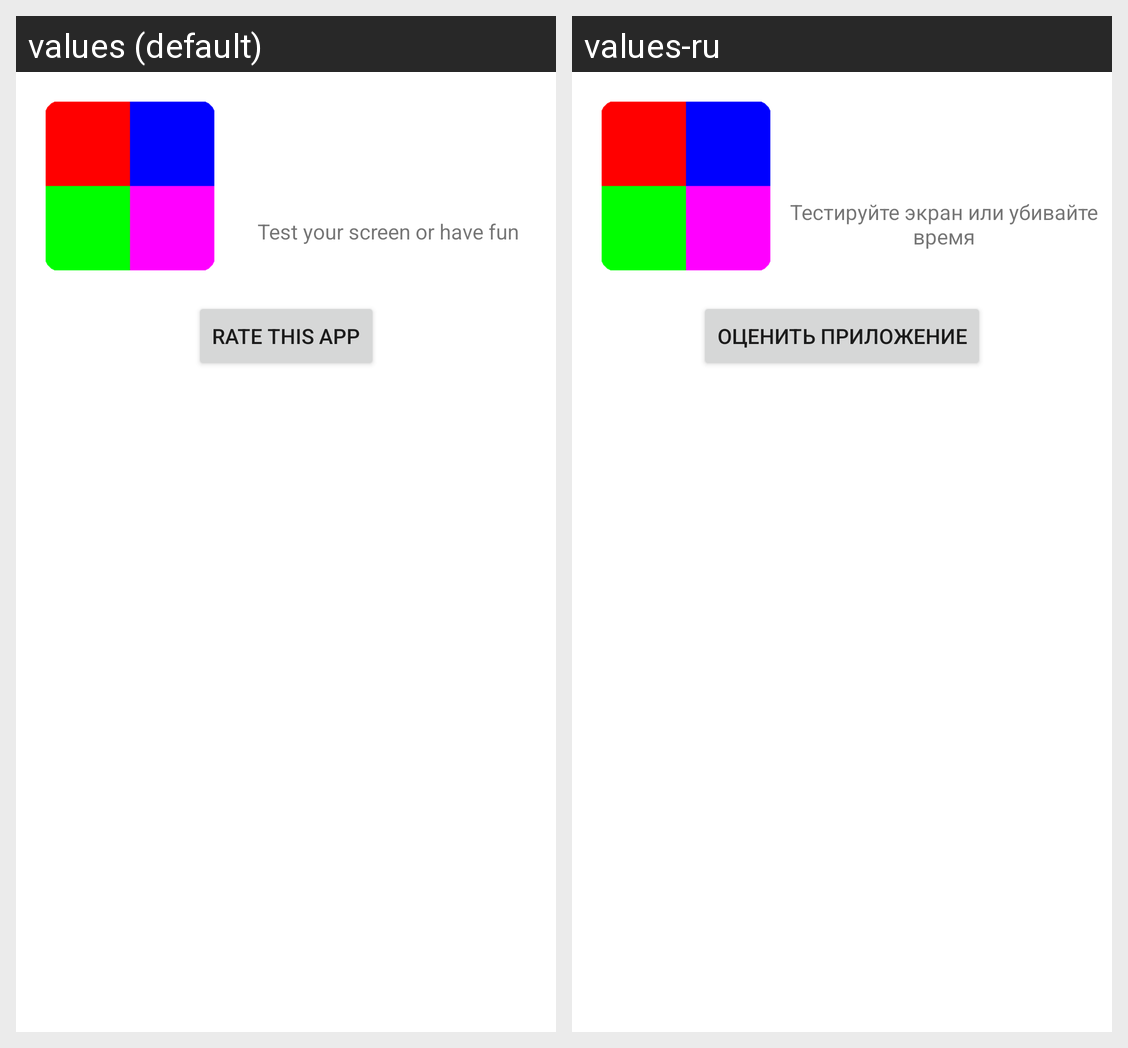

The same Android screen rendered under two of its app's locales, left to right. List the strings drawn on it with the default value and each locale's translation.
Android screen res/layout/about_dialog.xml rendered under 2 locales, left to right: values (default), values-ru. Device: Nexus 5 (rendered at 1080×1920; each locale shown at half size, 540×960, under a caption strip naming it); theme Theme.Coloria.
Strings drawn on this screen, with the default value and each locale's value (text and hints the layout hard-codes, and strings that could not be matched under every locale, appear in the picture but are not listed):

about_text
  values: Test your screen or have fun
  values-ru: Тестируйте экран или убивайте время

about_rate_now
  values: Rate this app
  values-ru: Оценить приложение
